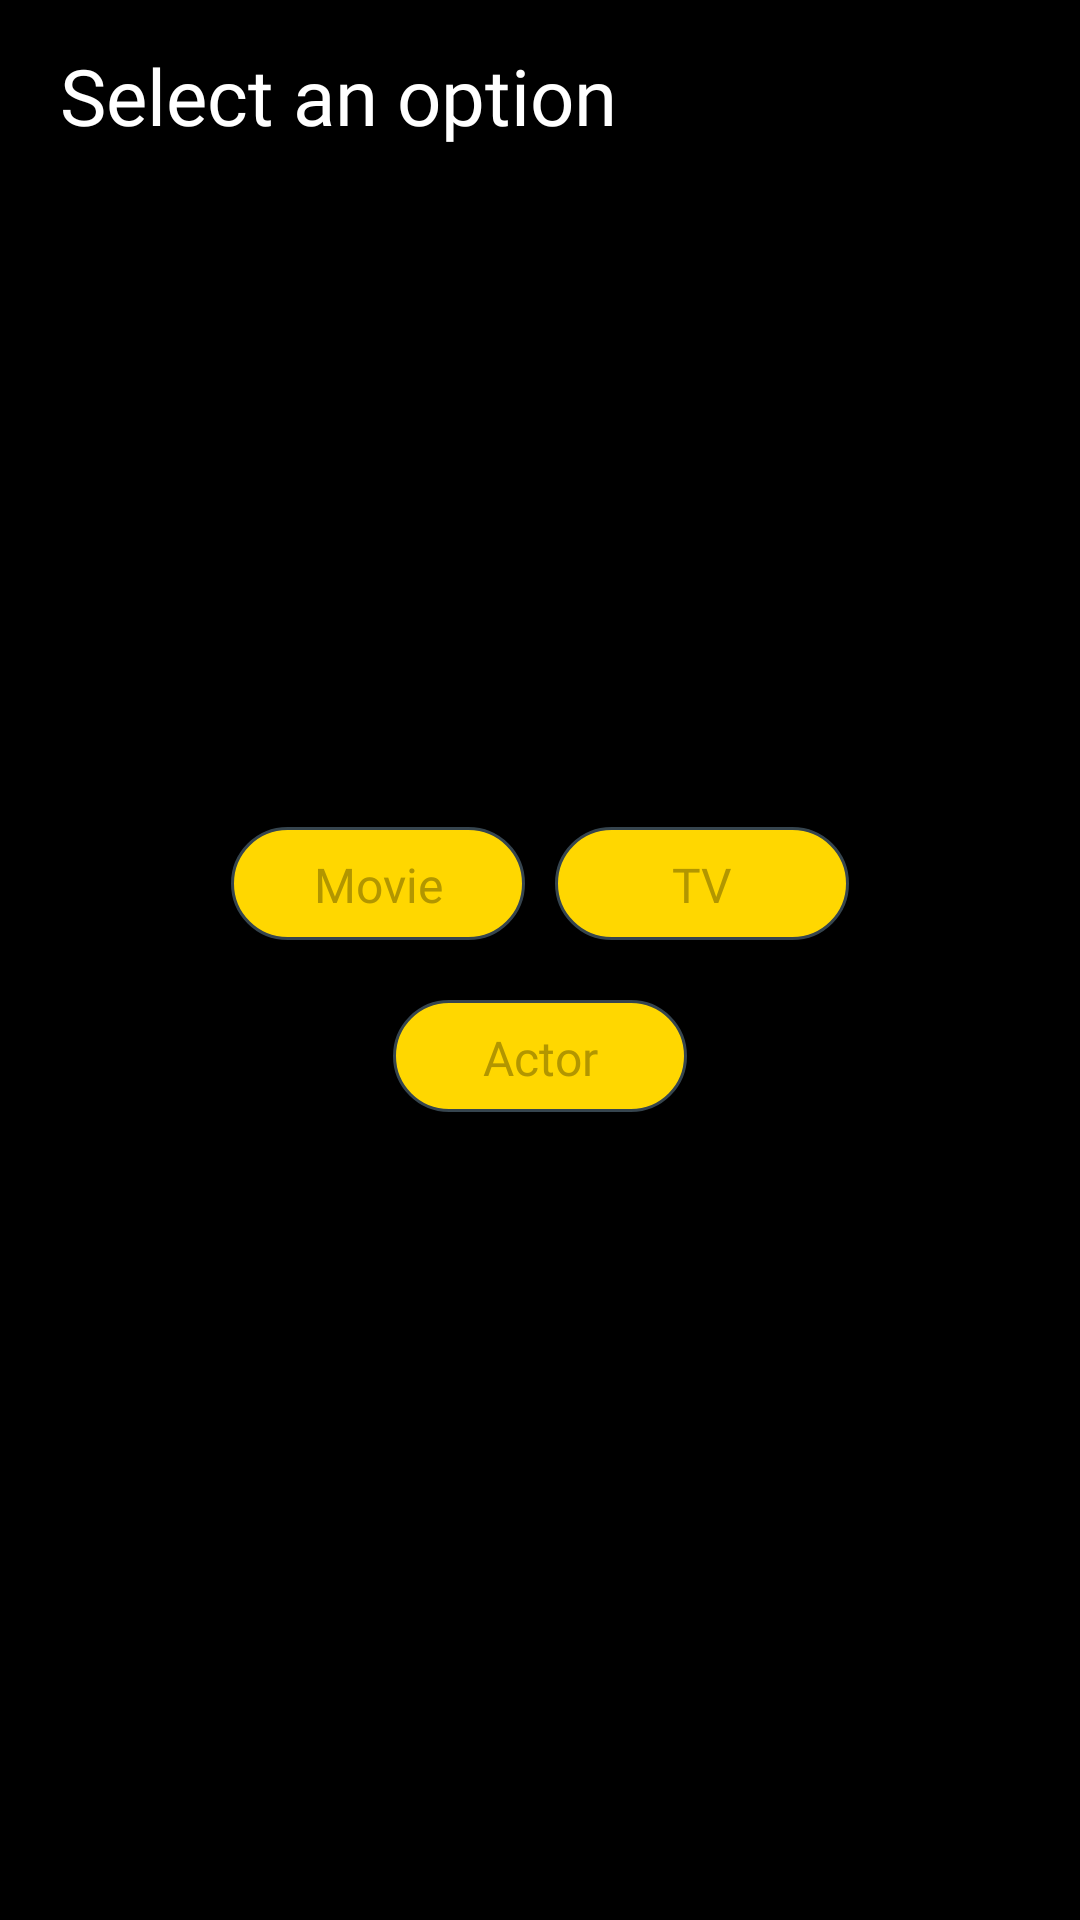

Layout XML and referenced resources for this Android screen:
<!-- AndroidManifest.xml: application theme AppTheme -->
<!-- res/layout/slide_search.xml -->
<?xml version="1.0" encoding="utf-8"?>
<android.support.constraint.ConstraintLayout xmlns:android="http://schemas.android.com/apk/res/android"
    xmlns:app="http://schemas.android.com/apk/res-auto"
    android:layout_width="match_parent" android:layout_height="match_parent" >

    <android.support.constraint.Guideline
        android:id="@+id/guideTitle"
        android:layout_width="wrap_content"
        android:layout_height="wrap_content"
        android:orientation="horizontal"
        app:layout_constraintGuide_percent="0.10" />

    <TextView
        android:id="@+id/textSearch"
        android:layout_width="0dp"
        android:layout_height="0dp"
        android:fontFamily="@font/archivo_narrow_bold"
        android:gravity="center_vertical"
        android:paddingEnd="20dp"
        android:paddingStart="20dp"
        android:textColor="@color/colorWhite"
        android:textSize="26sp"
        android:text="@string/select"
        app:layout_constraintBottom_toBottomOf="@id/guideTitle"
        app:layout_constraintLeft_toLeftOf="parent"
        app:layout_constraintRight_toRightOf="parent"
        app:layout_constraintTop_toTopOf="parent" />

    <android.support.constraint.ConstraintLayout
        android:id="@+id/search_bar_layout"
        android:layout_width="0dp"
        android:layout_height="0dp"
        app:layout_constraintBottom_toBottomOf="@id/guideTitle"
        app:layout_constraintLeft_toLeftOf="parent"
        app:layout_constraintRight_toRightOf="parent"
        app:layout_constraintTop_toTopOf="parent"
        android:visibility="invisible">

        <android.support.constraint.Guideline
            android:id="@+id/guideType"
            android:layout_width="wrap_content"
            android:layout_height="wrap_content"
            android:orientation="vertical"
            app:layout_constraintGuide_percent=".25" />

        <android.support.constraint.Guideline
            android:id="@+id/guideClose"
            android:layout_width="wrap_content"
            android:layout_height="wrap_content"
            android:orientation="vertical"
            app:layout_constraintGuide_percent=".85" />

        <pr.kandru.movieapp.SearchEditText
            android:id="@+id/textInput"
            android:layout_width="0dp"
            android:layout_height="0dp"
            android:fontFamily="@font/archivo_narrow_bold"
            android:gravity="center_vertical"
            android:hint="@string/search_input"
            android:imeOptions="actionSearch"
            android:inputType="text"
            android:maxLines="1"
            android:textSize="20sp"
            style="@style/editTextThemes"
            app:backgroundTint="@color/colorDarkYellow"
            app:layout_constraintBottom_toBottomOf="parent"
            app:layout_constraintLeft_toLeftOf="@id/guideType"
            app:layout_constraintRight_toRightOf="@id/guideClose"
            app:layout_constraintTop_toTopOf="parent" />

        <TextView
            android:id="@+id/textType"
            style="@style/searchButtons"
            android:layout_width="0dp"
            android:layout_height="0dp"
            android:textColor="@color/colorDarkYellow"
            app:layout_constraintTop_toTopOf="parent"
            app:layout_constraintLeft_toLeftOf="parent"
            app:layout_constraintRight_toRightOf="@id/guideType"
            app:layout_constraintBottom_toBottomOf="parent"/>

        <ImageView
            android:id="@+id/cancelImage"
            android:layout_width="0dp"
            android:layout_height="0dp"
            android:backgroundTintMode="@color/colorDarkYellow"
            android:contentDescription="@string/cancel"
            android:onClick="onClearInput"
            android:padding="15dp"
            android:visibility="invisible"
            app:layout_constraintBottom_toBottomOf="parent"
            app:layout_constraintLeft_toRightOf="@id/guideClose"
            app:layout_constraintRight_toRightOf="parent"
            app:layout_constraintTop_toTopOf="parent"
            app:srcCompat="@drawable/cancel_drawable" />
    </android.support.constraint.ConstraintLayout>

    <android.support.constraint.ConstraintLayout
        android:id="@+id/search_button_layout"
        android:layout_width="0dp"
        android:layout_height="0dp"
        app:layout_constraintTop_toBottomOf="@id/search_bar_layout"
        app:layout_constraintLeft_toLeftOf="parent"
        app:layout_constraintRight_toRightOf="parent"
        app:layout_constraintBottom_toBottomOf="parent">

        <android.support.constraint.Guideline
            android:id="@+id/guideTopH"
            android:layout_width="wrap_content"
            android:layout_height="wrap_content"
            android:orientation="horizontal"
            app:layout_constraintGuide_percent=".35"/>
        <android.support.constraint.Guideline
            android:id="@+id/guideSplitH"
            android:layout_width="wrap_content"
            android:layout_height="wrap_content"
            android:orientation="horizontal"
            app:layout_constraintGuide_percent=".45"/>
        <android.support.constraint.Guideline
            android:id="@+id/guideBottomH"
            android:layout_width="wrap_content"
            android:layout_height="wrap_content"
            android:orientation="horizontal"
            app:layout_constraintGuide_percent=".55"/>
        <android.support.constraint.Guideline
            android:id="@+id/guideSplitLeft"
            android:layout_width="wrap_content"
            android:layout_height="wrap_content"
            android:orientation="vertical"
            app:layout_constraintGuide_percent=".20"/>
        <android.support.constraint.Guideline
            android:id="@+id/guideSplitMidLeft"
            android:layout_width="wrap_content"
            android:layout_height="wrap_content"
            android:orientation="vertical"
            app:layout_constraintGuide_percent=".35"/>
        <android.support.constraint.Guideline
            android:id="@+id/guideSplitV"
            android:layout_width="wrap_content"
            android:layout_height="wrap_content"
            android:orientation="vertical"
            app:layout_constraintGuide_percent=".5"/>
        <android.support.constraint.Guideline
            android:id="@+id/guideSplitMidRight"
            android:layout_width="wrap_content"
            android:layout_height="wrap_content"
            android:orientation="vertical"
            app:layout_constraintGuide_percent=".65"/>
        <android.support.constraint.Guideline
            android:id="@+id/guideSplitRight"
            android:layout_width="wrap_content"
            android:layout_height="wrap_content"
            android:orientation="vertical"
            app:layout_constraintGuide_percent=".80"/>

        <TextView
            android:id="@+id/movieText"
            style="@style/searchButtons"
            android:layout_width="0dp"
            android:layout_height="0dp"
            android:onClick="onClickMedia"
            android:text="@string/movie"
            app:layout_constraintBottom_toBottomOf="@id/guideSplitH"
            app:layout_constraintLeft_toLeftOf="@id/guideSplitLeft"
            app:layout_constraintRight_toRightOf="@id/guideSplitV"
            app:layout_constraintTop_toTopOf="@id/guideTopH" />

        <TextView
            android:id="@+id/tvText"
            style="@style/searchButtons"
            android:layout_width="0dp"
            android:layout_height="0dp"
            android:onClick="onClickMedia"
            android:text="@string/television"
            app:layout_constraintBottom_toBottomOf="@id/guideSplitH"
            app:layout_constraintLeft_toLeftOf="@id/guideSplitV"
            app:layout_constraintRight_toRightOf="@id/guideSplitRight"
            app:layout_constraintTop_toTopOf="@id/guideTopH" />

        <TextView
            android:id="@+id/actorText"
            style="@style/searchButtons"
            android:layout_width="0dp"
            android:layout_height="0dp"
            android:onClick="onClickMedia"
            android:text="@string/actor"
            app:layout_constraintBottom_toBottomOf="@id/guideBottomH"
            app:layout_constraintLeft_toLeftOf="@id/guideSplitMidLeft"
            app:layout_constraintRight_toRightOf="@id/guideSplitMidRight"
            app:layout_constraintTop_toTopOf="@id/guideSplitH" />
    </android.support.constraint.ConstraintLayout>
</android.support.constraint.ConstraintLayout>
<!-- resources referenced by this layout -->
<resources>
  <color name="colorDarkYellow">#b29600</color>
  <color name="colorWhite">#FFFFFF</color>
  <!-- drawable cancel_drawable (drawable) -->
  <?xml version="1.0" encoding="utf-8"?>
  <layer-list xmlns:android="http://schemas.android.com/apk/res/android">
      <item>
          <shape android:shape="oval">
              <solid android:color="@color/colorGold"/>
          </shape>
      </item>
      <item>
          <rotate
              android:fromDegrees="-45"
              android:toDegrees="45">
              <shape android:shape="line">
                  <stroke android:width="2dp" android:color="@color/colorDarkYellow" />
              </shape>
          </rotate>
      </item>
      <item>
          <rotate
              android:fromDegrees="45"
              android:toDegrees="-45">
              <shape android:shape="line">
                  <stroke android:width="2dp" android:color="@color/colorDarkYellow" />
              </shape>
          </rotate>
      </item>
  </layer-list>
  <string name="actor">Actor</string>
  <string name="cancel">Cancel</string>
  <string name="movie">Movie</string>
  <string name="search_input">Search…</string>
  <string name="select">Select an option</string>
  <string name="television">TV</string>
  <style name="editTextThemes" parent="@android:style/TextAppearance.Holo.Widget.EditText">
          <item name="colorControlNormal">@color/colorWhite</item>
          <item name="colorControlActivated">@color/colorWhite</item>
          <item name="colorControlHighlight">@color/colorWhite</item>
          <item name="android:textColor">@color/colorDarkYellow</item>
          <item name="android:textColorHint">@color/colorWhite</item>
      </style>
  <style name="searchButtons">
          <item name="android:fontFamily">@font/archivo_narrow_bold</item>
          <item name="android:gravity">center</item>
          <item name="android:textColor">@color/colorDarkYellow</item>
          <item name="android:textSize">16sp</item>
          <item name="android:background">@drawable/rounded_background</item>
          <item name="android:layout_marginTop">10dp</item>
          <item name="android:layout_marginBottom">10dp</item>
          <item name="android:layout_marginLeft">5dp</item>
          <item name="android:layout_marginRight">5dp</item>
      </style>
  <style name="AppTheme" parent="Theme.AppCompat.DayNight.NoActionBar">
          
          <item name="colorPrimary">@color/colorPrimary</item>
          <item name="colorPrimaryDark">@color/colorPrimaryDark</item>
          <item name="colorAccent">@color/colorAccent</item>
          <item name="android:background">@color/colorPrimary</item>
      </style>
  <color name="colorGold">#ffd700</color>
  <!-- drawable rounded_background (drawable) -->
  <?xml version="1.0" encoding="utf-8"?>
  <shape xmlns:android="http://schemas.android.com/apk/res/android" >
      <stroke
          android:width="1dp"
          android:color="@color/colorCharcoal" />
      <solid android:color="@color/colorGold" />
  
      <padding
          android:left="1dp"
          android:right="1dp"
          android:top="1dp" />
      <corners android:radius="20dp" />
  </shape>
  <color name="colorPrimary">#000000</color>
  <color name="colorPrimaryDark">#000000</color>
  <color name="colorAccent">#FF0000</color>
  <color name="colorCharcoal">#36454F</color>
</resources>
